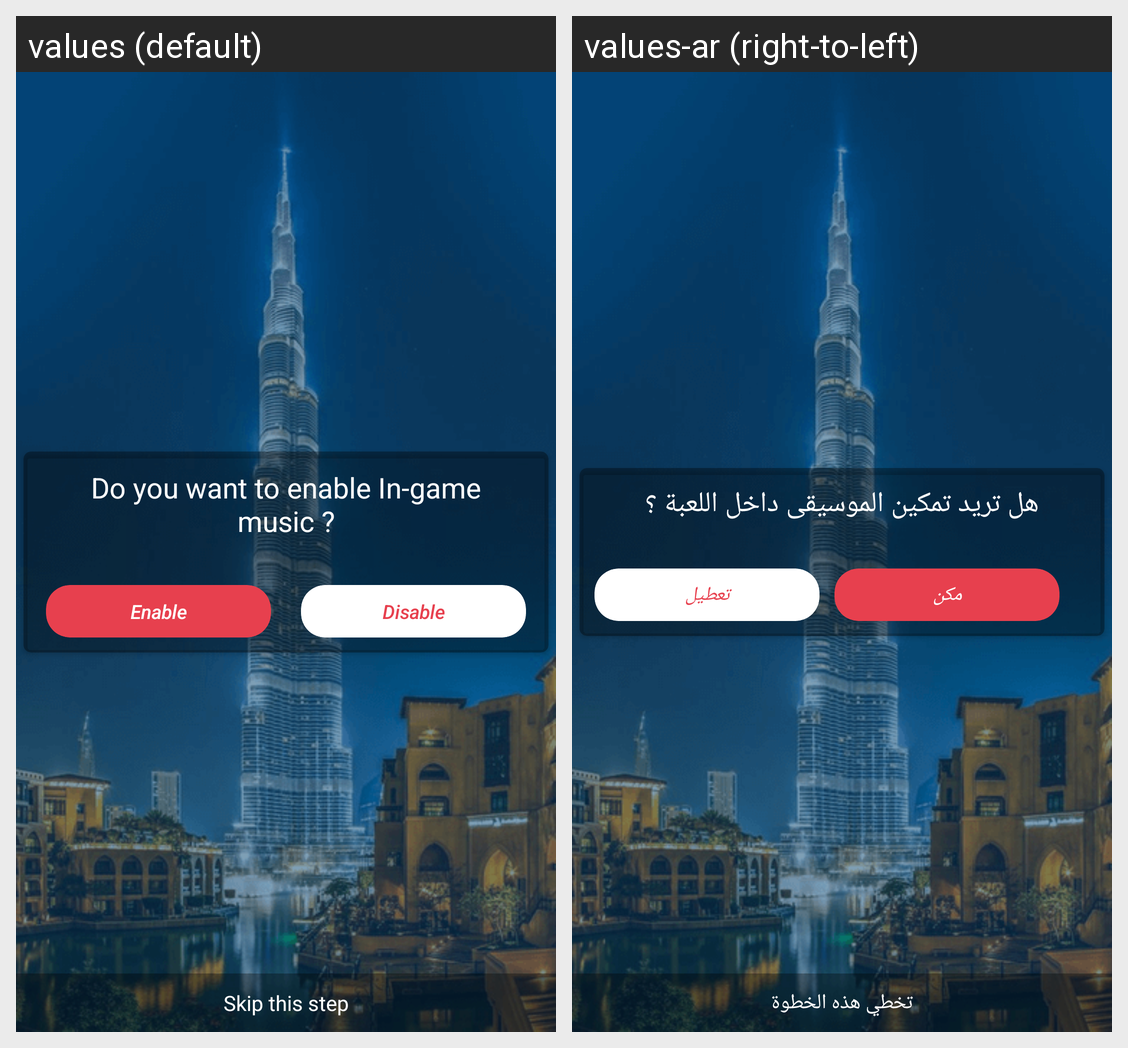

Strings drawn on this Android screen and how each of the app's shown locales translates them:
Android screen res/layout/game_music_permission_dialog.xml rendered under 2 locales, left to right: values (default), values-ar (right-to-left). Device: Nexus 5 (rendered at 1080×1920; each locale shown at half size, 540×960, under a caption strip naming it); theme Theme.MaterialComponents.DayNight.NoActionBar.
Strings drawn on this screen, with the default value and each locale's value (text and hints the layout hard-codes, and strings that could not be matched under every locale, appear in the picture but are not listed):

in_game_music_permission
  values: Do you want to enable In-game music ?
  values-ar: هل تريد تمكين الموسيقى داخل اللعبة ؟

enable
  values: Enable
  values-ar: مكن

disable
  values: Disable
  values-ar: تعطيل

notification_skip
  values: Skip this step
  values-ar: تخطي هذه الخطوة
